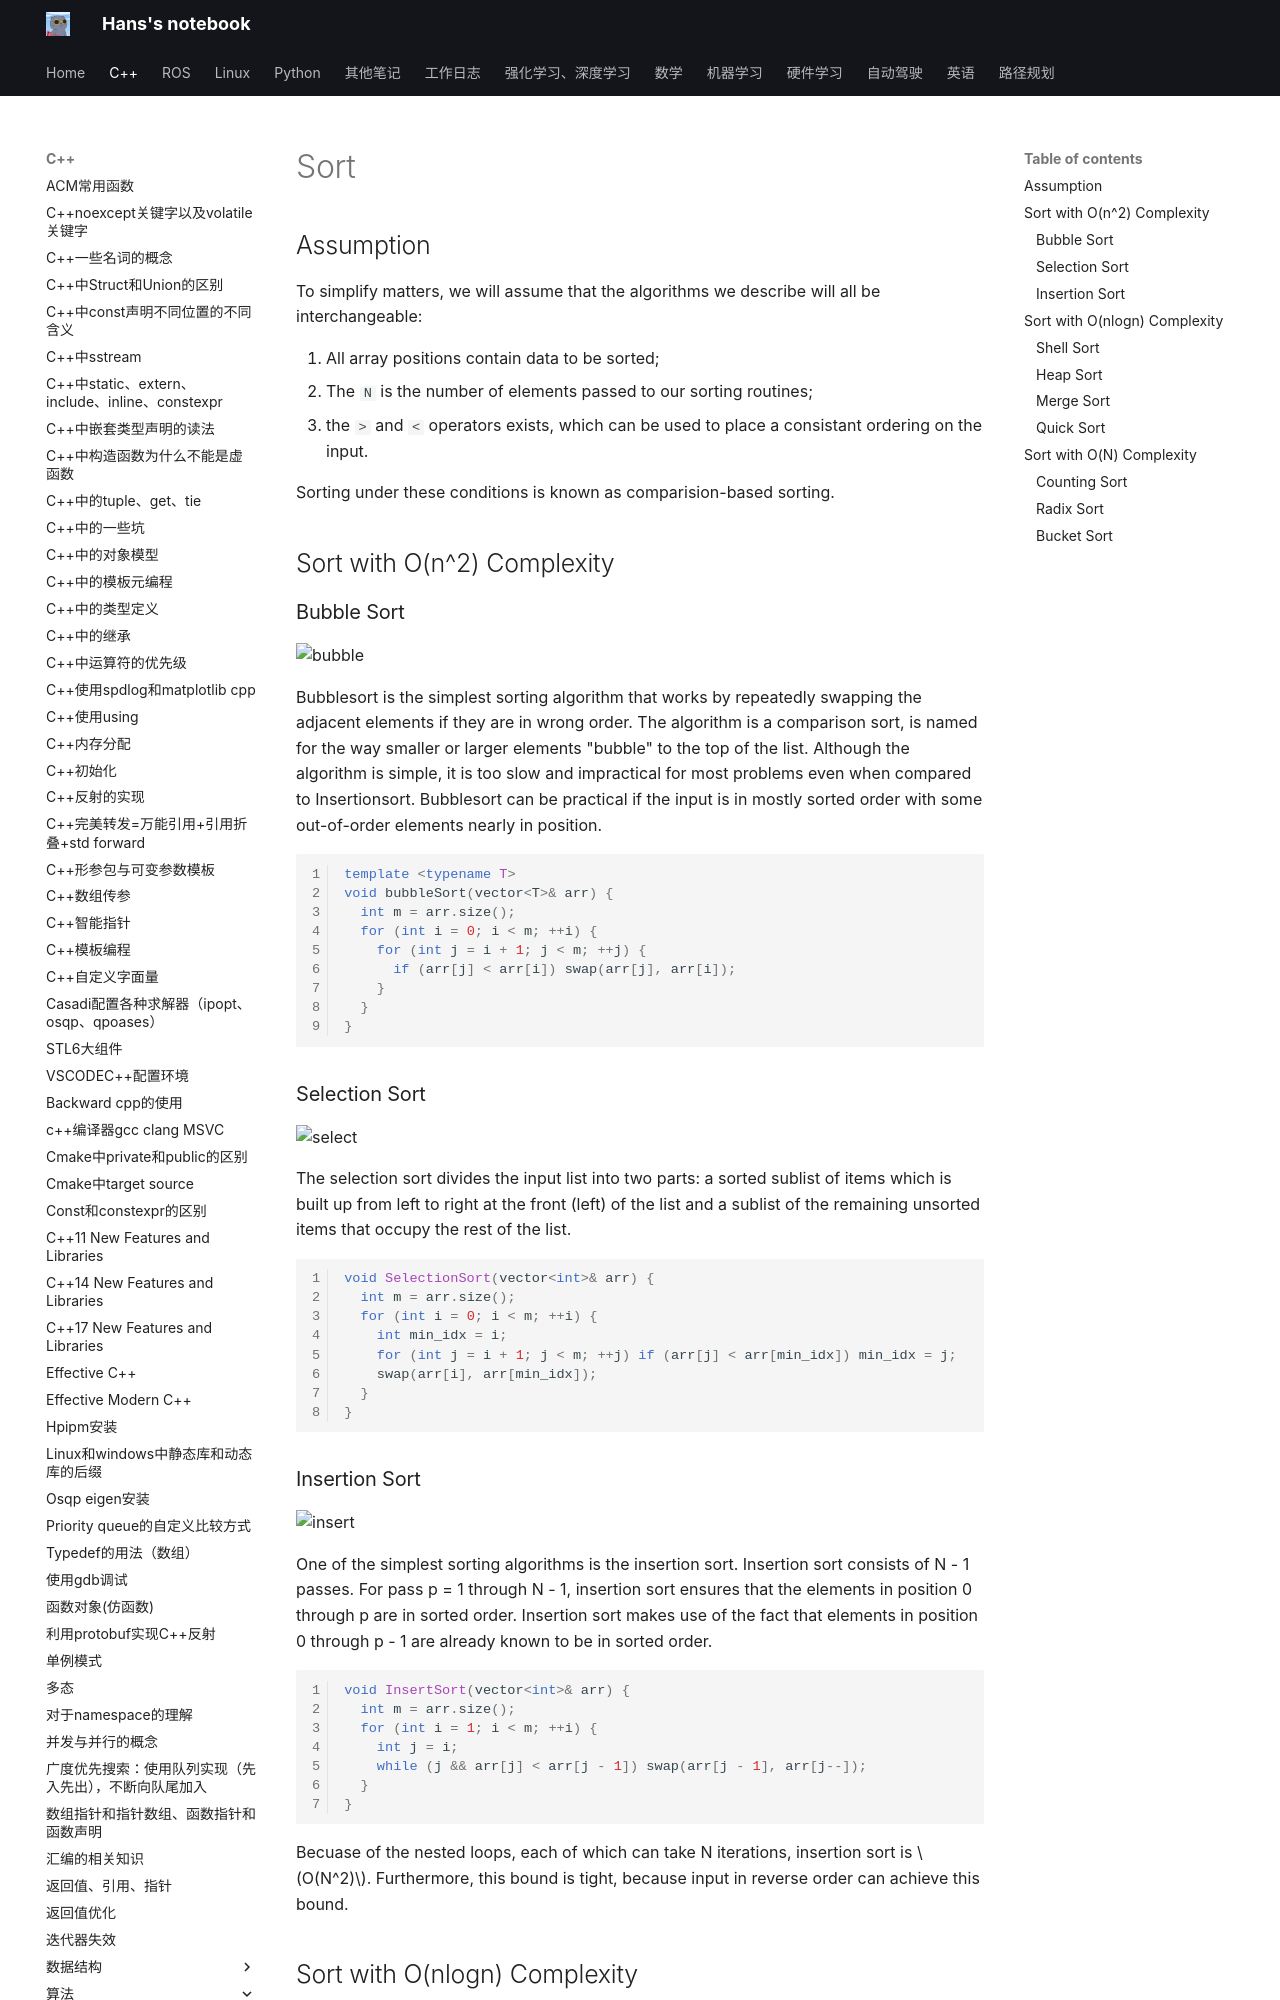

repository: hs867785578/my_note · page: C++/算法/02_sort/index.html · generator: mkdocs

# Sort

## Assumption
To simplify matters, we will assume that the algorithms we describe will all be interchangeable:

1. All array positions contain data to be sorted;
2. The `N` is the number of elements passed to our sorting routines;
3. the `>` and `<` operators exists, which can be used to place a consistant ordering on the input.

Sorting under these conditions is known as comparision-based sorting.

## Sort with O(n^2) Complexity

### Bubble Sort

![bubble](images/sort/bubble_sort.gif)

Bubblesort is the simplest sorting algorithm that works by repeatedly swapping the adjacent elements if they are in wrong order. The algorithm is a comparison sort, is named for the way smaller or larger elements "bubble" to the top of the list. Although the algorithm is simple, it is too slow and impractical for most problems even when compared to Insertionsort. Bubblesort can be practical if the input is in mostly sorted order with some out-of-order elements nearly in position.

```C++
template <typename T>
void bubbleSort(vector<T>& arr) {
  int m = arr.size();
  for (int i = 0; i < m; ++i) {
    for (int j = i + 1; j < m; ++j) {
      if (arr[j] < arr[i]) swap(arr[j], arr[i]);
    }
  } 
}
```

### Selection Sort

![select](images/sort/select_sort.gif)

The selection sort divides the input list into two parts: a sorted sublist of items which is built up from left to right at the front (left) of the list and a sublist of the remaining unsorted items that occupy the rest of the list.

```C++
void SelectionSort(vector<int>& arr) {
  int m = arr.size();
  for (int i = 0; i < m; ++i) {
    int min_idx = i;
    for (int j = i + 1; j < m; ++j) if (arr[j] < arr[min_idx]) min_idx = j;
    swap(arr[i], arr[min_idx]);
  }
}
```

### Insertion Sort

![insert](images/sort/insert_sort.gif)

One of the simplest sorting algorithms is the insertion sort.
Insertion sort consists of N - 1 passes. For pass p = 1 through N - 1, insertion sort ensures that the elements in position 0 through p are in sorted order. Insertion sort makes use of the fact that elements in position 0 through p - 1 are already known to be in sorted order.

```C++
void InsertSort(vector<int>& arr) {
  int m = arr.size();
  for (int i = 1; i < m; ++i) {
    int j = i;
    while (j && arr[j] < arr[j - 1]) swap(arr[j - 1], arr[j--]);
  }
}
```

Becuase of the nested loops, each of which can take N iterations, insertion sort is $O(N^2)$. Furthermore, this bound is tight, because input in reverse order can achieve this bound.

## Sort with O(nlogn) Complexity
